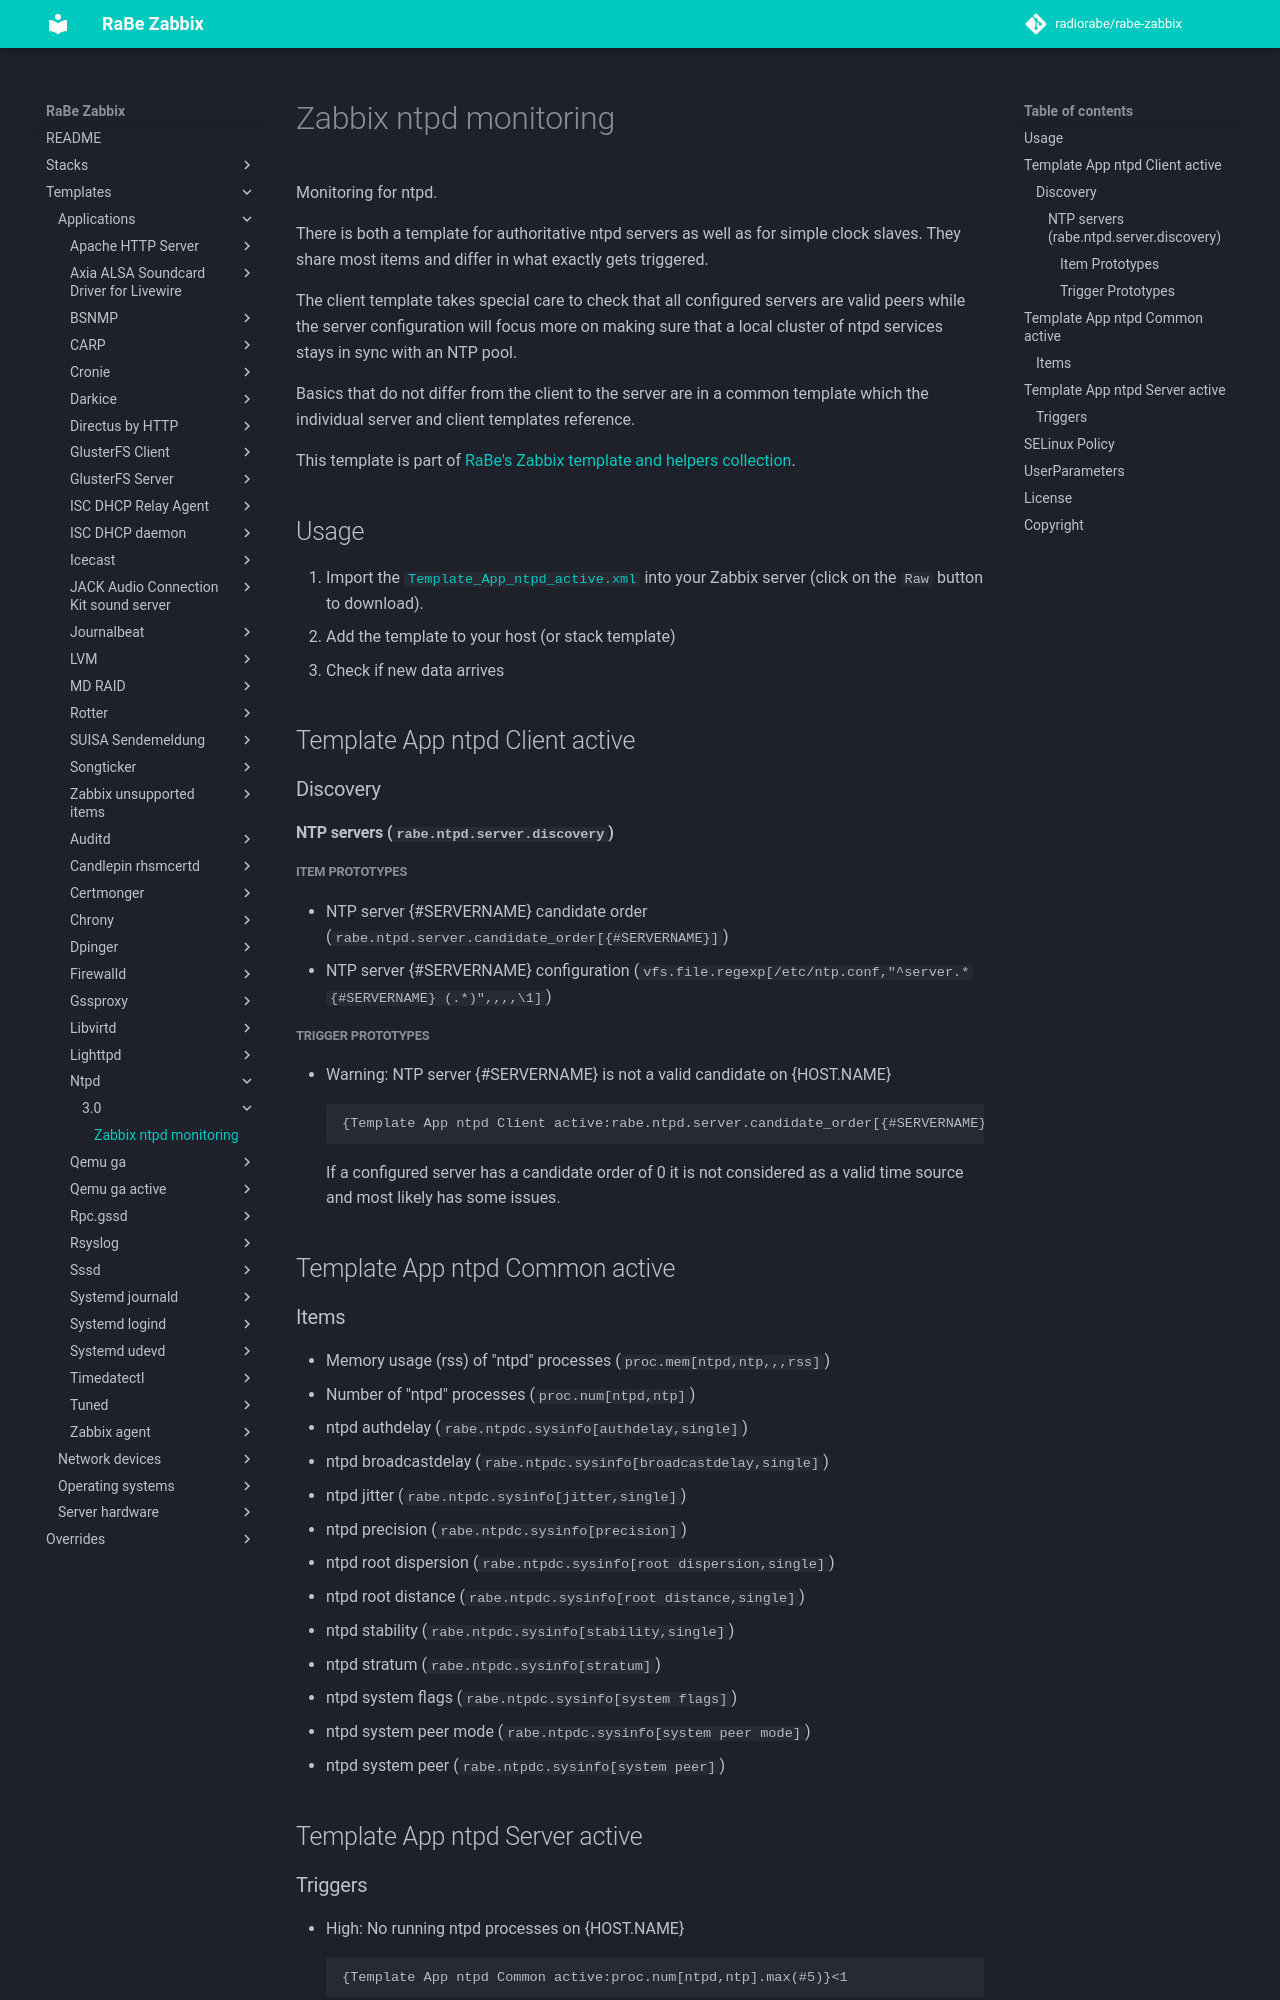

repository: radiorabe/rabe-zabbix · page: Templates/Applications/ntpd/3.0/index.html · generator: mkdocs

# Zabbix ntpd monitoring
Monitoring for ntpd.

There is both a template for authoritative ntpd servers as well as for simple
clock slaves. They share most items and differ in what exactly gets triggered.

The client template takes special care to check that all configured servers 
are valid peers while the server configuration will focus more on making sure 
that a local cluster of ntpd services stays in sync with an NTP pool.

Basics that do not differ from the client to the server are in a common
template which the individual server and client templates reference.

This template is part of [RaBe's Zabbix template and helpers
collection](https://github.com/radiorabe/rabe-zabbix).

## Usage

1. Import the [`Template_App_ntpd_active.xml`](Template_App_ntpd_active.xml)
   into your Zabbix server (click on the `Raw` button to download).
2. Add the template to your host (or stack template)
3. Check if new data arrives

## Template App ntpd Client active
### Discovery
#### NTP servers (`rabe.ntpd.server.discovery`)
##### Item Prototypes
* NTP server {#SERVERNAME} candidate order (`rabe.ntpd.server.candidate_order[{#SERVERNAME}]`)  
* NTP server {#SERVERNAME} configuration (`vfs.file.regexp[/etc/ntp.conf,"^server.*{#SERVERNAME} (.*)",,,,\1]`)  
##### Trigger Prototypes
* Warning: NTP server {#SERVERNAME} is not a valid candidate on {HOST.NAME}
  ```
  {Template App ntpd Client active:rabe.ntpd.server.candidate_order[{#SERVERNAME}].last()}=0
  ```
  If a configured server has a candidate order of 0 it is not considered as a valid time source and most likely has some issues.
## Template App ntpd Common active
### Items
* Memory usage (rss) of "ntpd" processes (`proc.mem[ntpd,ntp,,,rss]`)  
* Number of "ntpd" processes (`proc.num[ntpd,ntp]`)  
* ntpd authdelay (`rabe.ntpdc.sysinfo[authdelay,single]`)  
* ntpd broadcastdelay (`rabe.ntpdc.sysinfo[broadcastdelay,single]`)  
* ntpd jitter (`rabe.ntpdc.sysinfo[jitter,single]`)  
* ntpd precision (`rabe.ntpdc.sysinfo[precision]`)  
* ntpd root dispersion (`rabe.ntpdc.sysinfo[root dispersion,single]`)  
* ntpd root distance (`rabe.ntpdc.sysinfo[root distance,single]`)  
* ntpd stability (`rabe.ntpdc.sysinfo[stability,single]`)  
* ntpd stratum (`rabe.ntpdc.sysinfo[stratum]`)  
* ntpd system flags (`rabe.ntpdc.sysinfo[system flags]`)  
* ntpd system peer mode (`rabe.ntpdc.sysinfo[system peer mode]`)  
* ntpd system peer (`rabe.ntpdc.sysinfo[system peer]`)  
## Template App ntpd Server active
